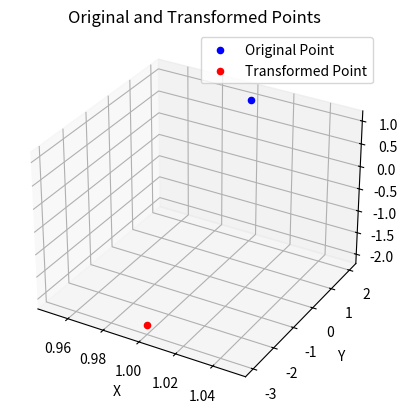

The matplotlib source for this figure:
import numpy as np
import matplotlib.pyplot as plt
from mpl_toolkits.mplot3d import Axes3D

def create_transformation_matrix():
    # Define the rotation matrix for 90° clockwise about the x-axis
    theta = -np.pi / 2  # 90° clockwise
    R_x = np.array([
        [1, 0, 0, 0],
        [0, np.cos(theta), -np.sin(theta), 0],
        [0, np.sin(theta), np.cos(theta), 0],
        [0, 0, 0, 1]
    ])
    
    # Define the translation matrices
    T_translate_to_origin = np.array([
        [1, 0, 0, -1],
        [0, 1, 0, 2],
        [0, 0, 1, -2],
        [0, 0, 0, 1]
    ])
    
    T_translate_back = np.array([
        [1, 0, 0, 1],
        [0, 1, 0, -2],
        [0, 0, 1, 2],
        [0, 0, 0, 1]
    ])
    
    # Combine the transformations
    T = T_translate_back @ R_x @ T_translate_to_origin
    
    return T

def apply_transformation(T, point):
    return T @ point

def plot_points(original_point, transformed_point):
    fig = plt.figure()
    ax = fig.add_subplot(111, projection='3d')
    
    # Plot the original point
    ax.scatter(original_point[0], original_point[1], original_point[2], color='blue', label='Original Point')
    
    # Plot the transformed point
    ax.scatter(transformed_point[0], transformed_point[1], transformed_point[2], color='red', label='Transformed Point')
    
    # Set labels
    ax.set_xlabel('X')
    ax.set_ylabel('Y')
    ax.set_zlabel('Z')
    
    # Set title
    ax.set_title('Original and Transformed Points')
    
    # Show legend
    ax.legend()
    
    # Show plot
    plt.show()

# Define the point x in homogeneous coordinates
x = np.array([1, 2, 1, 1])

# Create the transformation matrix
T = create_transformation_matrix()

# Apply the transformation
x_transformed = apply_transformation(T, x)

# Print the results
print("Original point:", x[:3])
print("Transformed point:", x_transformed[:3])

# Plot the points
plot_points(x[:3], x_transformed[:3])